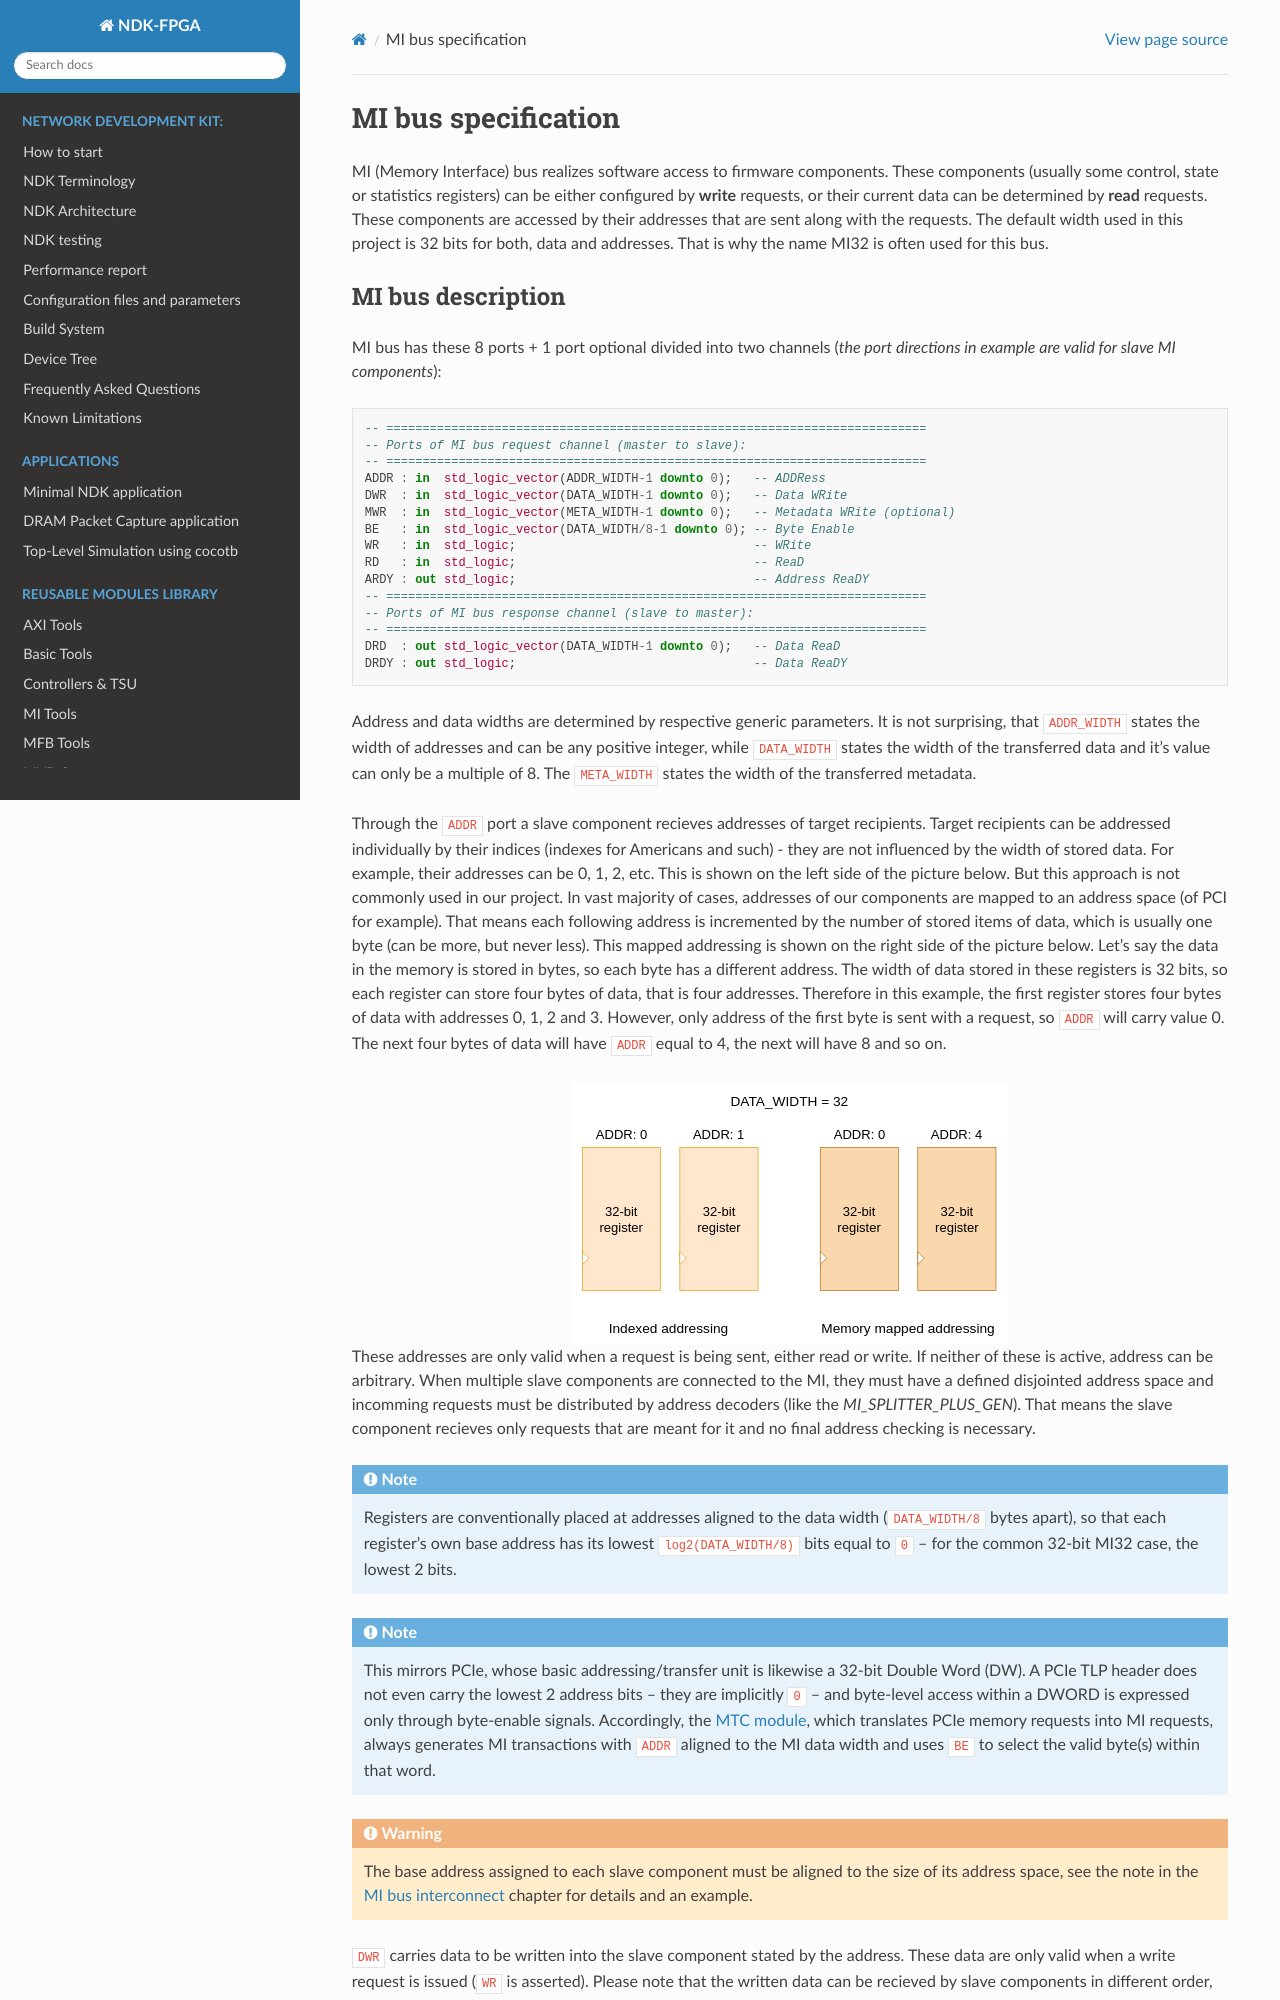

repository: CESNET/ndk-fpga · page: devel/comp/mi_tools/readme.html · generator: sphinx

.. _mi_bus:

MI bus specification
--------------------

MI (Memory Interface) bus realizes software access to firmware components. These components (usually some control, state or statistics registers) can be either configured by **write** requests, or  their current data can be determined by **read** requests. These components are accessed by their addresses that are sent along with the requests. The default width used in this project is 32 bits for both, data and addresses. That is why the name MI32 is often used for this bus.
